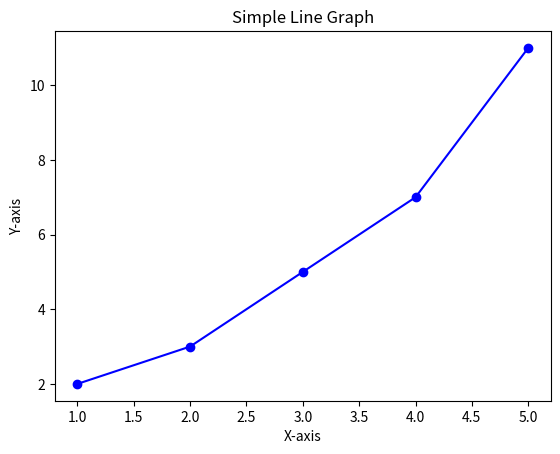

Write Python code to recreate this figure.
import matplotlib.pyplot as plt

# Sample data
x = [1, 2, 3, 4, 5]
y = [2, 3, 5, 7, 11]

# Create a line plot
plt.plot(x, y, marker='o', linestyle='-', color='b')

# Add title and labels
plt.title('Simple Line Graph')
plt.xlabel('X-axis')
plt.ylabel('Y-axis')

# Show the plot
plt.show()
